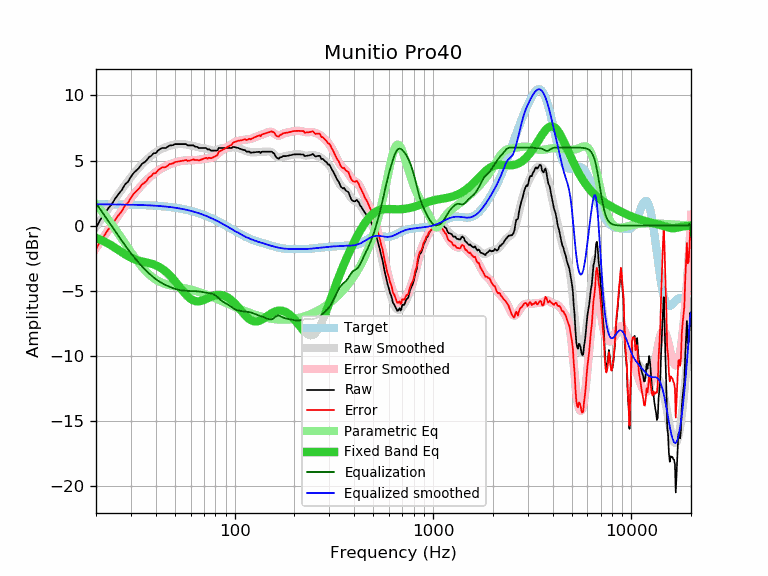

Values plotted in this chart, from the file beside it:
frequency, raw, error, smoothed, error_smoothed, equalization, parametric_eq, equalized_raw, equalized_smoothed, target
20, -0.17, -1.81, -0.09, -1.73, 1.73, -0.94, 1.56, 1.64, 1.64
21, 0.44, -1.20, 0.38, -1.26, 1.26, -1.07, 1.70, 1.64, 1.64
22, 0.86, -0.77, 0.83, -0.81, 0.81, -1.22, 1.67, 1.64, 1.64
23, 1.31, -0.32, 1.26, -0.37, 0.37, -1.37, 1.68, 1.63, 1.63
24, 1.64, 0.01, 1.67, 0.04, -0.04, -1.54, 1.60, 1.63, 1.63
25, 2.08, 0.45, 2.06, 0.43, -0.43, -1.71, 1.65, 1.63, 1.63
26, 2.43, 0.81, 2.43, 0.81, -0.81, -1.88, 1.62, 1.62, 1.62
27, 2.74, 1.12, 2.79, 1.17, -1.17, -2.04, 1.57, 1.62, 1.62
28, 3.16, 1.54, 3.12, 1.50, -1.50, -2.20, 1.66, 1.62, 1.62
29, 3.37, 1.76, 3.43, 1.82, -1.82, -2.34, 1.55, 1.61, 1.61
30, 3.75, 2.14, 3.72, 2.12, -2.12, -2.46, 1.63, 1.61, 1.61
31, 4.05, 2.45, 4.00, 2.39, -2.39, -2.56, 1.66, 1.60, 1.60
32, 4.25, 2.65, 4.25, 2.65, -2.65, -2.64, 1.60, 1.60, 1.60
33, 4.45, 2.86, 4.48, 2.89, -2.89, -2.70, 1.56, 1.59, 1.59
34, 4.73, 3.15, 4.69, 3.11, -3.11, -2.75, 1.62, 1.58, 1.58
35, 4.86, 3.28, 4.89, 3.31, -3.31, -2.79, 1.55, 1.58, 1.58
36, 5.01, 3.44, 5.06, 3.50, -3.50, -2.83, 1.51, 1.57, 1.57
37, 5.26, 3.70, 5.23, 3.67, -3.67, -2.88, 1.59, 1.56, 1.56
38, 5.36, 3.81, 5.38, 3.83, -3.83, -2.92, 1.53, 1.55, 1.55
39, 5.56, 4.02, 5.51, 3.97, -3.97, -2.98, 1.59, 1.54, 1.54
40, 5.56, 4.03, 5.63, 4.10, -4.10, -3.05, 1.46, 1.53, 1.53
41, 5.76, 4.24, 5.74, 4.22, -4.22, -3.12, 1.54, 1.52, 1.52
42, 5.86, 4.36, 5.83, 4.32, -4.32, -3.21, 1.54, 1.51, 1.51
43, 5.96, 4.47, 5.91, 4.41, -4.41, -3.31, 1.55, 1.49, 1.49
44, 5.96, 4.48, 5.97, 4.50, -4.50, -3.42, 1.46, 1.48, 1.48
45, 5.96, 4.50, 6.03, 4.57, -4.57, -3.54, 1.39, 1.46, 1.46
46, 6.06, 4.61, 6.09, 4.64, -4.64, -3.67, 1.42, 1.45, 1.45
47, 6.16, 4.73, 6.13, 4.70, -4.70, -3.81, 1.46, 1.43, 1.43
48, 6.16, 4.75, 6.17, 4.75, -4.75, -3.96, 1.41, 1.42, 1.42
49, 6.19, 4.79, 6.20, 4.81, -4.81, -4.11, 1.38, 1.40, 1.40
50, 6.26, 4.88, 6.23, 4.85, -4.85, -4.27, 1.41, 1.38, 1.38
51, 6.26, 4.90, 6.25, 4.89, -4.89, -4.43, 1.37, 1.36, 1.36
52, 6.26, 4.92, 6.26, 4.92, -4.92, -4.59, 1.34, 1.34, 1.34
53, 6.26, 4.94, 6.27, 4.95, -4.95, -4.75, 1.31, 1.32, 1.32
54, 6.26, 4.97, 6.27, 4.97, -4.97, -4.91, 1.29, 1.29, 1.29
55, 6.26, 4.99, 6.26, 4.99, -4.99, -5.05, 1.27, 1.27, 1.27
56, 6.26, 5.01, 6.25, 5.00, -5.00, -5.19, 1.26, 1.25, 1.25
57, 6.26, 5.04, 6.23, 5.01, -5.01, -5.32, 1.25, 1.22, 1.22
58, 6.16, 4.97, 6.21, 5.02, -5.02, -5.44, 1.14, 1.19, 1.19
59, 6.16, 4.99, 6.19, 5.02, -5.02, -5.54, 1.14, 1.17, 1.17
60, 6.16, 5.02, 6.17, 5.03, -5.03, -5.63, 1.13, 1.14, 1.14
61, 6.16, 5.05, 6.14, 5.03, -5.03, -5.70, 1.13, 1.11, 1.11
62, 6.17, 5.09, 6.11, 5.03, -5.03, -5.75, 1.14, 1.08, 1.08
63, 6.08, 5.03, 6.09, 5.04, -5.04, -5.79, 1.04, 1.05, 1.05
64, 6.06, 5.04, 6.06, 5.04, -5.04, -5.81, 1.02, 1.02, 1.02
65, 6.03, 5.04, 6.03, 5.05, -5.05, -5.82, 0.98, 0.99, 0.99
66, 5.96, 5.01, 6.01, 5.06, -5.06, -5.81, 0.90, 0.95, 0.95
67, 5.96, 5.04, 5.99, 5.07, -5.07, -5.80, 0.89, 0.92, 0.92
68, 5.96, 5.08, 5.97, 5.09, -5.09, -5.77, 0.87, 0.88, 0.88
69, 5.96, 5.11, 5.96, 5.11, -5.11, -5.74, 0.85, 0.85, 0.85
70, 5.96, 5.15, 5.94, 5.13, -5.13, -5.71, 0.83, 0.81, 0.81
71, 5.96, 5.18, 5.92, 5.15, -5.15, -5.67, 0.81, 0.78, 0.78
72, 5.95, 5.21, 5.90, 5.16, -5.16, -5.62, 0.79, 0.74, 0.74
73, 5.84, 5.14, 5.88, 5.17, -5.17, -5.58, 0.67, 0.70, 0.70
74, 5.88, 5.22, 5.85, 5.18, -5.18, -5.54, 0.70, 0.66, 0.66
75, 5.82, 5.20, 5.82, 5.19, -5.19, -5.50, 0.63, 0.62, 0.62
76, 5.76, 5.18, 5.79, 5.21, -5.21, -5.46, 0.55, 0.59, 0.59
77, 5.76, 5.22, 5.77, 5.23, -5.23, -5.43, 0.53, 0.55, 0.55
78, 5.76, 5.26, 5.77, 5.26, -5.26, -5.40, 0.50, 0.51, 0.51
79, 5.76, 5.30, 5.77, 5.30, -5.30, -5.37, 0.46, 0.47, 0.47
... 553 more rows
